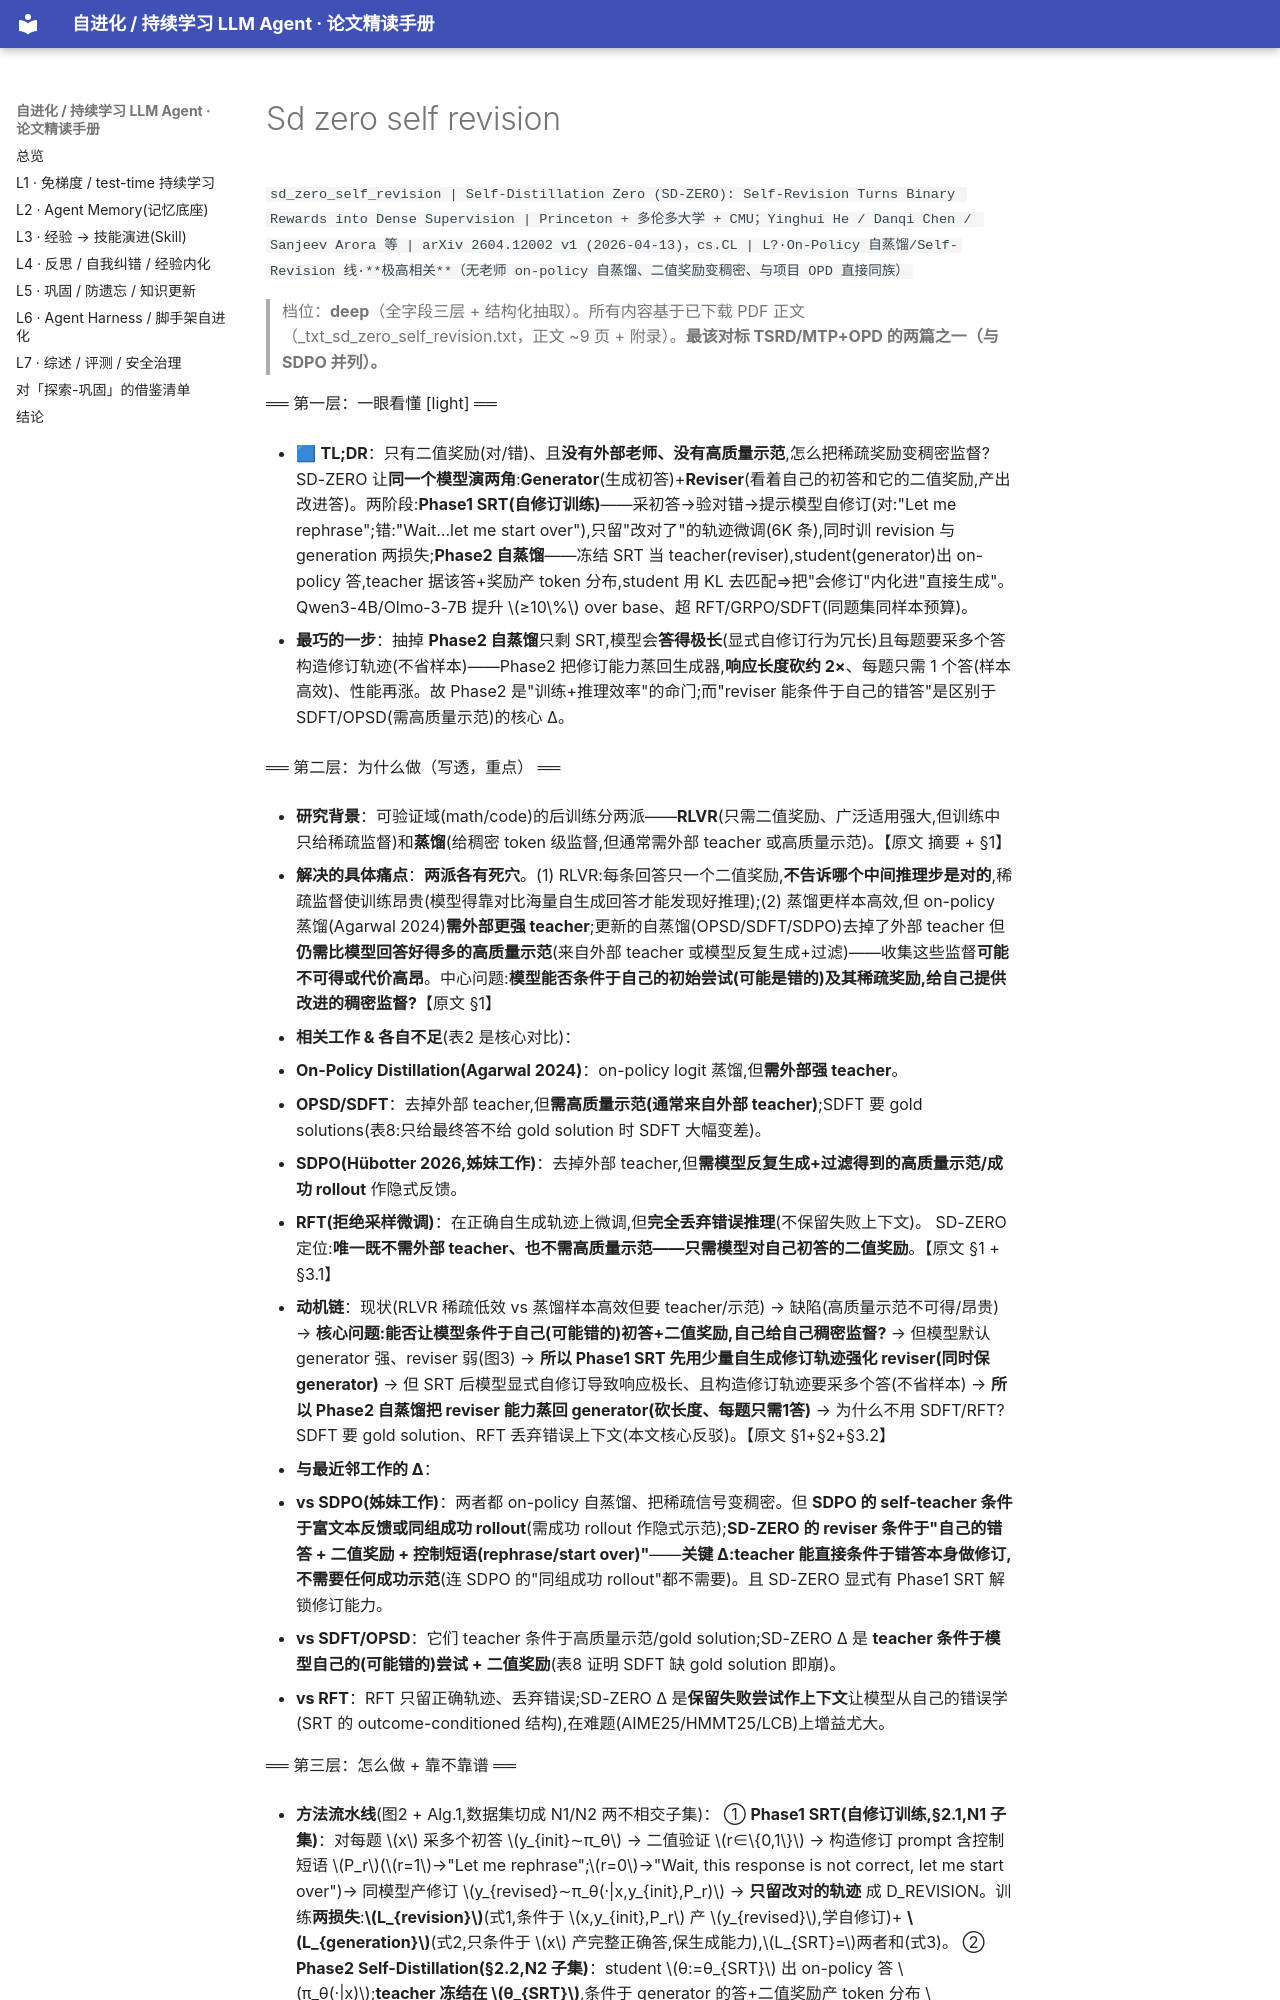

repository: thinkingmanyangyang/self-evolving-agents-survey · page: papers/sd_zero_self_revision.html · generator: mkdocs

`sd_zero_self_revision | Self-Distillation Zero (SD-ZERO): Self-Revision Turns Binary Rewards into Dense Supervision | Princeton + 多伦多大学 + CMU；Yinghui He / Danqi Chen / Sanjeev Arora 等 | arXiv 2604.12002 v1 (2026-04-13)，cs.CL | L?·On-Policy 自蒸馏/Self-Revision 线·**极高相关**（无老师 on-policy 自蒸馏、二值奖励变稠密、与项目 OPD 直接同族）`

> 档位：**deep**（全字段三层 + 结构化抽取）。所有内容基于已下载 PDF 正文（_txt_sd_zero_self_revision.txt，正文 ~9 页 + 附录）。**最该对标 TSRD/MTP+OPD 的两篇之一（与 SDPO 并列）。**

══ 第一层：一眼看懂 [light] ══

- 🟦 **TL;DR**：只有二值奖励(对/错)、且**没有外部老师、没有高质量示范**,怎么把稀疏奖励变稠密监督?SD-ZERO 让**同一个模型演两角**:**Generator**(生成初答)+**Reviser**(看着自己的初答和它的二值奖励,产出改进答)。两阶段:**Phase1 SRT(自修订训练)**——采初答→验对错→提示模型自修订(对:"Let me rephrase";错:"Wait...let me start over"),只留"改对了"的轨迹微调(6K 条),同时训 revision 与 generation 两损失;**Phase2 自蒸馏**——冻结 SRT 当 teacher(reviser),student(generator)出 on-policy 答,teacher 据该答+奖励产 token 分布,student 用 KL 去匹配⇒把"会修订"内化进"直接生成"。Qwen3-4B/Olmo-3-7B 提升 \(≥10\%\) over base、超 RFT/GRPO/SDFT(同题集同样本预算)。

- **最巧的一步**：抽掉 **Phase2 自蒸馏**只剩 SRT,模型会**答得极长**(显式自修订行为冗长)且每题要采多个答构造修订轨迹(不省样本)——Phase2 把修订能力蒸回生成器,**响应长度砍约 2×**、每题只需 1 个答(样本高效)、性能再涨。故 Phase2 是"训练+推理效率"的命门;而"reviser 能条件于自己的错答"是区别于 SDFT/OPSD(需高质量示范)的核心 Δ。

══ 第二层：为什么做（写透，重点） ══

- **研究背景**：可验证域(math/code)的后训练分两派——**RLVR**(只需二值奖励、广泛适用强大,但训练中只给稀疏监督)和**蒸馏**(给稠密 token 级监督,但通常需外部 teacher 或高质量示范)。【原文 摘要 + §1】

- **解决的具体痛点**：**两派各有死穴**。(1) RLVR:每条回答只一个二值奖励,**不告诉哪个中间推理步是对的**,稀疏监督使训练昂贵(模型得靠对比海量自生成回答才能发现好推理);(2) 蒸馏更样本高效,但 on-policy 蒸馏(Agarwal 2024)**需外部更强 teacher**;更新的自蒸馏(OPSD/SDFT/SDPO)去掉了外部 teacher 但**仍需比模型回答好得多的高质量示范**(来自外部 teacher 或模型反复生成+过滤)——收集这些监督**可能不可得或代价高昂**。中心问题:**模型能否条件于自己的初始尝试(可能是错的)及其稀疏奖励,给自己提供改进的稠密监督?**【原文 §1】

- **相关工作 & 各自不足**(表2 是核心对比)：
  - **On-Policy Distillation(Agarwal 2024)**：on-policy logit 蒸馏,但**需外部强 teacher**。
  - **OPSD/SDFT**：去掉外部 teacher,但**需高质量示范(通常来自外部 teacher)**;SDFT 要 gold solutions(表8:只给最终答不给 gold solution 时 SDFT 大幅变差)。
  - **SDPO(Hübotter 2026,姊妹工作)**：去掉外部 teacher,但**需模型反复生成+过滤得到的高质量示范/成功 rollout** 作隐式反馈。
  - **RFT(拒绝采样微调)**：在正确自生成轨迹上微调,但**完全丢弃错误推理**(不保留失败上下文)。
  SD-ZERO 定位:**唯一既不需外部 teacher、也不需高质量示范——只需模型对自己初答的二值奖励**。【原文 §1 + §3.1】

- **动机链**：现状(RLVR 稀疏低效 vs 蒸馏样本高效但要 teacher/示范) → 缺陷(高质量示范不可得/昂贵) → **核心问题:能否让模型条件于自己(可能错的)初答+二值奖励,自己给自己稠密监督?** → 但模型默认 generator 强、reviser 弱(图3) → **所以 Phase1 SRT 先用少量自生成修订轨迹强化 reviser(同时保 generator)** → 但 SRT 后模型显式自修订导致响应极长、且构造修订轨迹要采多个答(不省样本) → **所以 Phase2 自蒸馏把 reviser 能力蒸回 generator(砍长度、每题只需1答)** → 为什么不用 SDFT/RFT?SDFT 要 gold solution、RFT 丢弃错误上下文(本文核心反驳)。【原文 §1+§2+§3.2】

- **与最近邻工作的 Δ**：
  - **vs SDPO(姊妹工作)**：两者都 on-policy 自蒸馏、把稀疏信号变稠密。但 **SDPO 的 self-teacher 条件于富文本反馈或同组成功 rollout**(需成功 rollout 作隐式示范);**SD-ZERO 的 reviser 条件于"自己的错答 + 二值奖励 + 控制短语(rephrase/start over)"**——**关键 Δ:teacher 能直接条件于错答本身做修订,不需要任何成功示范**(连 SDPO 的"同组成功 rollout"都不需要)。且 SD-ZERO 显式有 Phase1 SRT 解锁修订能力。
  - **vs SDFT/OPSD**：它们 teacher 条件于高质量示范/gold solution;SD-ZERO Δ 是 **teacher 条件于模型自己的(可能错的)尝试 + 二值奖励**(表8 证明 SDFT 缺 gold solution 即崩)。
  - **vs RFT**：RFT 只留正确轨迹、丢弃错误;SD-ZERO Δ 是**保留失败尝试作上下文**让模型从自己的错误学(SRT 的 outcome-conditioned 结构),在难题(AIME25/HMMT25/LCB)上增益尤大。

══ 第三层：怎么做 + 靠不靠谱 ══
